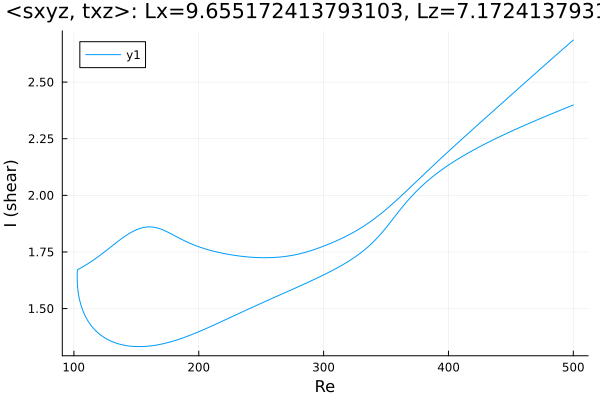

Source data for this figure (header and first rows):
Re, shear
500.0, 2.399
499.5, 2.398
498.1, 2.395
496.6, 2.391
495.2, 2.388
494.4, 2.387
493, 2.383
491.6, 2.38
490.2, 2.377
488.8, 2.374
487.4, 2.371
486, 2.367
484.5, 2.364
483.1, 2.361
481.7, 2.358
480.3, 2.355
478.9, 2.351
477.5, 2.348
476.1, 2.345
474.6, 2.341
473.2, 2.338
471.8, 2.335
470.4, 2.332
469, 2.328
467.6, 2.325
466.2, 2.321
464.7, 2.318
463.3, 2.315
461.9, 2.311
460.5, 2.308
459.1, 2.304
457.7, 2.301
456.3, 2.297
454.8, 2.294
453.4, 2.29
452, 2.287
450.6, 2.283
449.2, 2.28
447.8, 2.276
446.4, 2.273
444.9, 2.269
443.5, 2.265
442.1, 2.262
440.7, 2.258
439.3, 2.254
437.9, 2.25
436.5, 2.247
435, 2.243
433.6, 2.239
432.2, 2.235
430.8, 2.231
429.4, 2.227
428, 2.223
426.6, 2.219
425.1, 2.215
423.7, 2.211
422.3, 2.207
420.9, 2.203
419.5, 2.198
418.1, 2.194
... 575 more rows
